Dataset: dataset (GitHub, vijay-xd/Fruit-Ripeness-Detection). Classes: overripe, ripe, rotten, unripe.

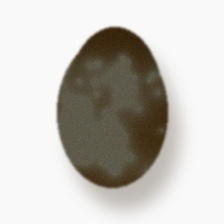
Label: rotten

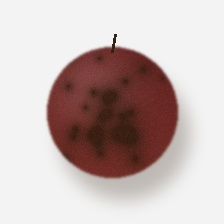
Label: overripe

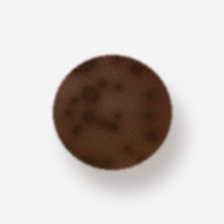
Label: overripe

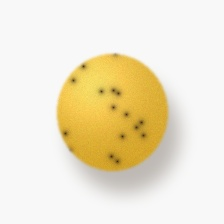
Label: ripe

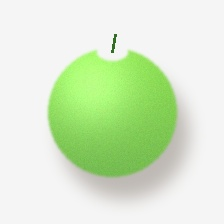
Label: unripe

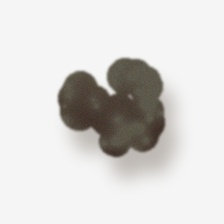
Label: rotten
